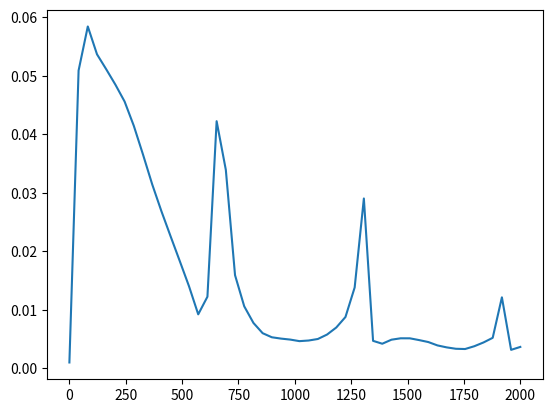

Write Python code to recreate this figure.
# Pulse propagation simulation by solving a wave equation. Represented by movie
import numpy as np
import matplotlib.pyplot as plt


# u[0]=uo[0]=u[-1]=uo[-1]=0          # zero boundary condition
# s=1
# u[0] = A*np.sin(w*s*dt)
# iteration
def amax_of_w(w, params):
	u, uo, a, dt, smax, A = params
	amax = 0
	s=2    # start from step 2. step 0 and 1 are used for initial conditions
	while s<=smax:
		u[0] = A*np.sin(w*s*dt)
		ubuf = u.copy()  # save u to buffer
		u[1:-1] = b*u[1:-1] +a*(u[2:]+u[0:-2]) - uo[1:-1] # update u
		uo = ubuf.copy()  # update uo by old u (saved in ubuf)
		amax = max(amax, u.max())
		  # Shot the figure every 'dsav'th step
		# if s%dsav==0:
		# 	plt.ylim(-1.2,1.2)  # set the ylimit of sub-panels
		# 	plt.yticks(np.arange(-1.2,1.4,0.4)) # yticks
		# 	plt.plot(x,u); plt.draw(); plt.pause(0.01);plt.clf()
		# 	print(s)
		s+=1  # time step advance
	return(amax)

xmax = 1.0
dx = xmax / 200.0
dt = 0.005
smax = 5000
dsav = 20
# Simulation parameters
al=dt/dx   # alpha parameter
a=al**2
b=2*(1-a)

x=np.arange(0,xmax+dx,dx)
u=np.zeros_like(x)
uo=np.zeros_like(x)
ubuf=np.zeros_like(x)                         # buffer array for temporary save of var.
N=len(u)-1                       # last index of the array
A = 0.001
params = (u, uo, a, dt, smax, A)
W = np.linspace(0.1, 2000, 50)
amplitudes = np.zeros_like(W)
for i, w_ in enumerate(W):
	amplitudes[i]=amax_of_w(w_,params)
	print(i)
# apmlitudes = np.array([amax_of_w(w_, params) for w_ in W])
plt.plot(W, amplitudes)
plt.show()
print('done')

